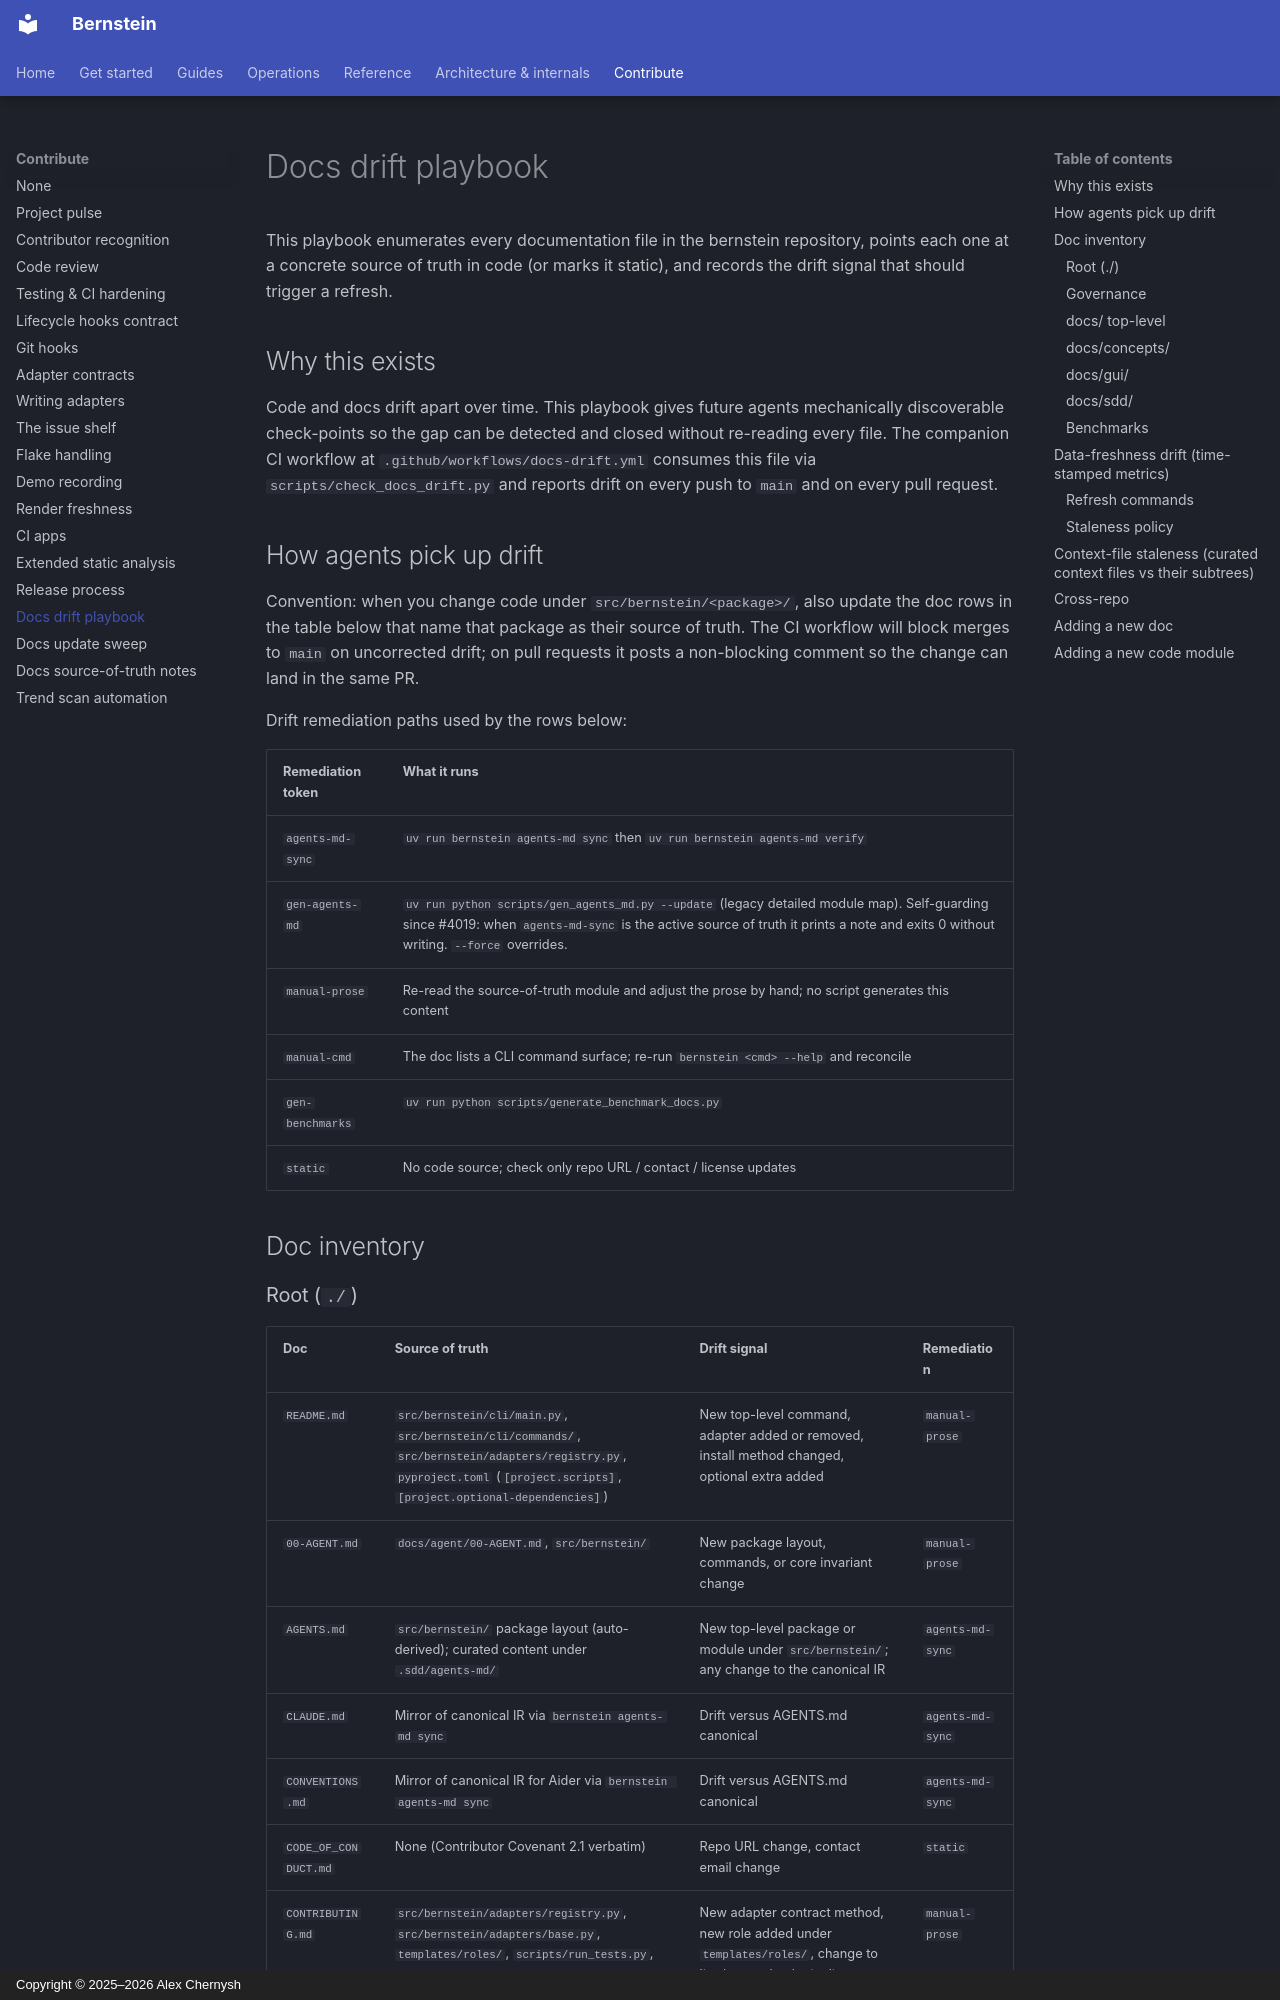

repository: sipyourdrink-ltd/bernstein · page: playbooks/docs-drift/index.html · generator: mkdocs · copyright: Copyright © 2025–2026 Alex Chernysh

# Docs drift playbook

This playbook enumerates every documentation file in the bernstein repository,
points each one at a concrete source of truth in code (or marks it static), and
records the drift signal that should trigger a refresh.

## Why this exists

Code and docs drift apart over time. This playbook gives future agents
mechanically discoverable check-points so the gap can be detected and closed
without re-reading every file. The companion CI workflow at
`.github/workflows/docs-drift.yml` consumes this file via
`scripts/check_docs_drift.py` and reports drift on every push to `main` and on
every pull request.

## How agents pick up drift

Convention: when you change code under `src/bernstein/<package>/`, also update
the doc rows in the table below that name that package as their source of
truth. The CI workflow will block merges to `main` on uncorrected drift; on
pull requests it posts a non-blocking comment so the change can land in the
same PR.

Drift remediation paths used by the rows below:

| Remediation token | What it runs |
|-------------------|--------------|
| `agents-md-sync` | `uv run bernstein agents-md sync` then `uv run bernstein agents-md verify` |
| `gen-agents-md` | `uv run python scripts/gen_agents_md.py --update` (legacy detailed module map). Self-guarding since #4019: when `agents-md-sync` is the active source of truth it prints a note and exits 0 without writing. `--force` overrides. |
| `manual-prose` | Re-read the source-of-truth module and adjust the prose by hand; no script generates this content |
| `manual-cmd` | The doc lists a CLI command surface; re-run `bernstein <cmd> --help` and reconcile |
| `gen-benchmarks` | `uv run python scripts/generate_benchmark_docs.py` |
| `static` | No code source; check only repo URL / contact / license updates |

## Doc inventory
